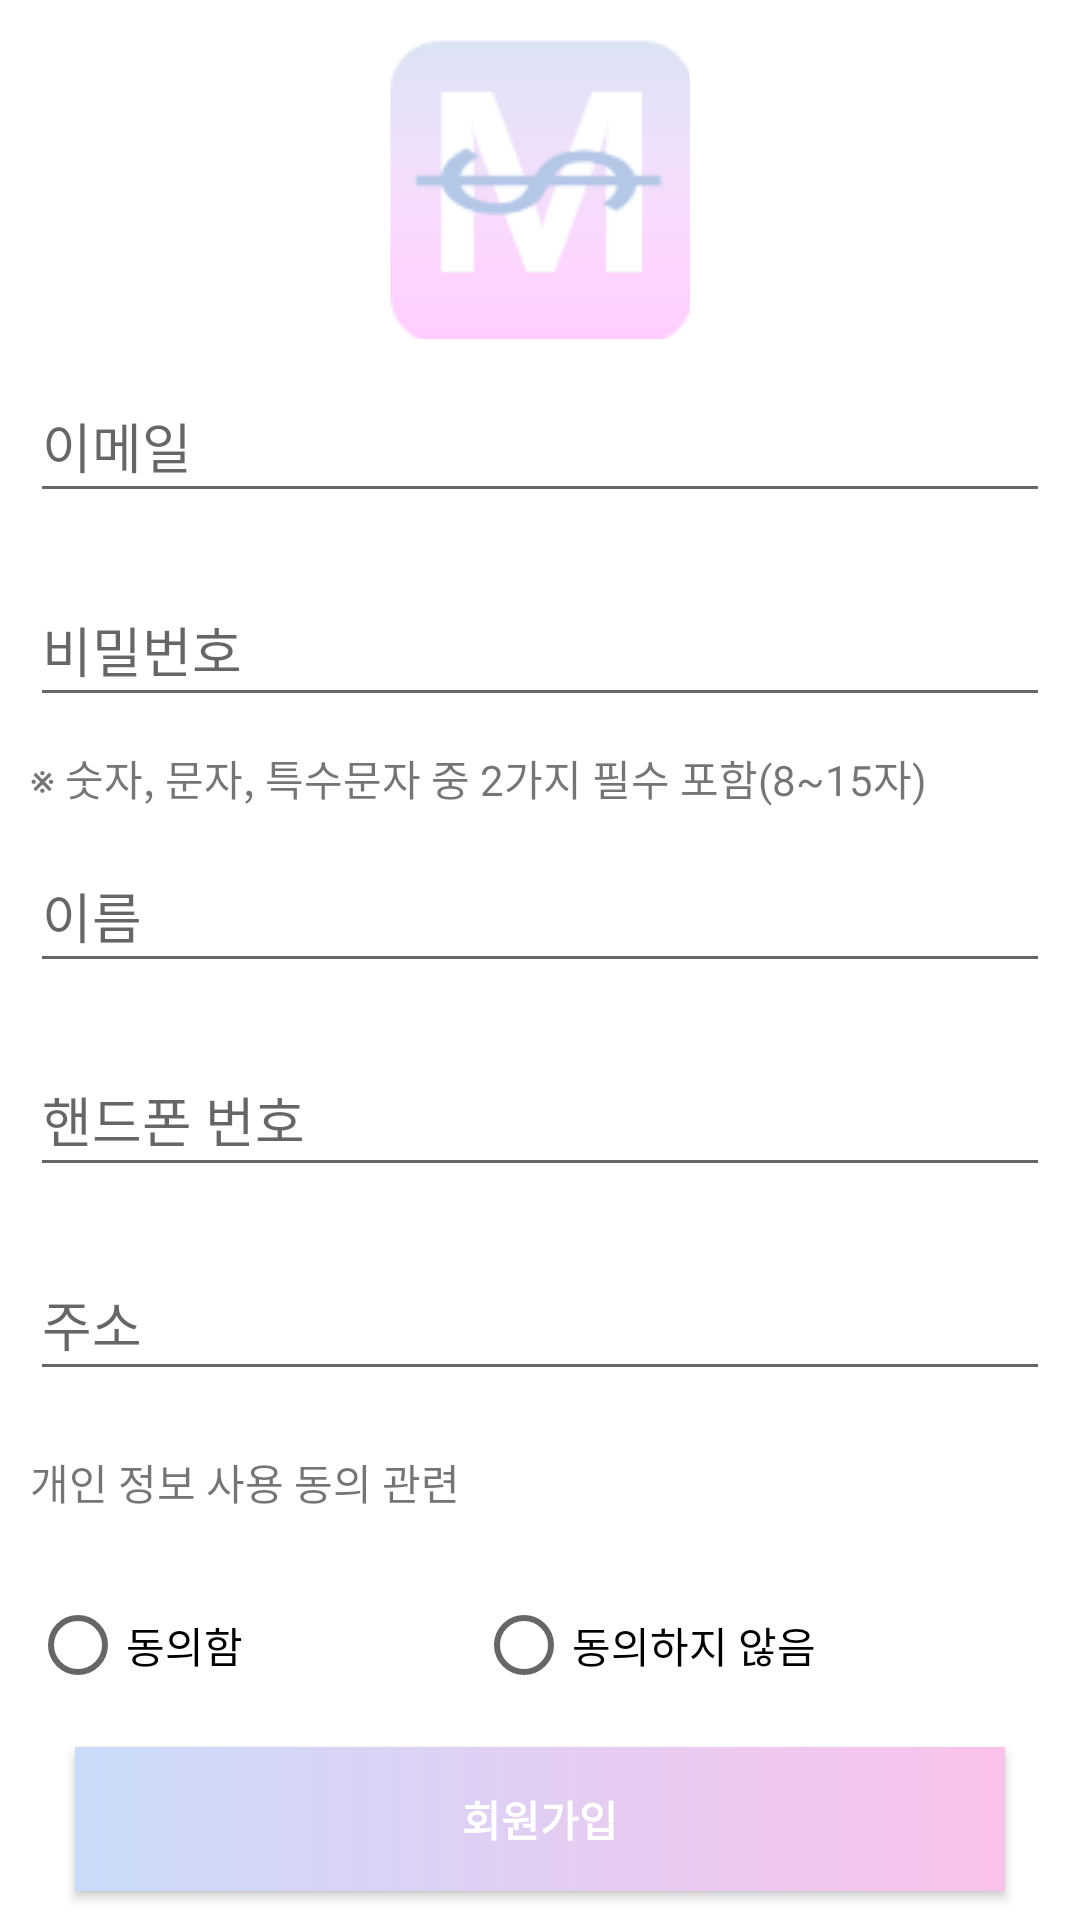

The Android layout XML behind this screen, and the referenced resources:
<!-- AndroidManifest.xml: application theme Theme.Gonggumanman -->
<!-- res/layout/activity_join.xml -->
<?xml version="1.0" encoding="utf-8"?>
<LinearLayout xmlns:android="http://schemas.android.com/apk/res/android"
    android:layout_width="match_parent"
    android:layout_height="match_parent"
    android:orientation="vertical">

    <ImageButton
        android:id="@+id/mungssa_logo_btn"
        android:layout_width="100dp"
        android:layout_height="100dp"
        android:layout_above="@+id/join_email"
        android:layout_gravity="center"
        android:layout_marginTop="13dp"
        android:src="@drawable/mungssa_logo" />

    <EditText
        android:id="@+id/join_email"
        android:layout_width="match_parent"
        android:layout_height="wrap_content"
        android:layout_margin="10dp"
        android:hint="이메일"
        android:minHeight="48dp"></EditText>

    <EditText
        android:id="@+id/join_password"
        android:layout_width="match_parent"
        android:layout_height="wrap_content"
        android:layout_margin="10dp"
        android:layout_marginBottom="0dp"
        android:hint="비밀번호"
        android:inputType="textPassword"
        android:minHeight="48dp"></EditText>

    <TextView
        android:layout_width="match_parent"
        android:layout_height="wrap_content"
        android:layout_marginLeft="10dp"
        android:layout_marginTop="0dp"
        android:text="※ 숫자, 문자, 특수문자 중 2가지 필수 포함(8~15자)"></TextView>

    <EditText
        android:id="@+id/join_name"
        android:layout_width="match_parent"
        android:layout_height="wrap_content"
        android:layout_margin="10dp"
        android:hint="이름"
        android:minHeight="48dp"></EditText>

    <EditText
        android:id="@+id/join_phone"
        android:layout_width="match_parent"
        android:layout_height="wrap_content"
        android:layout_margin="10dp"
        android:hint="핸드폰 번호"
        android:minHeight="48dp"></EditText>

    <EditText
        android:id="@+id/join_address"
        android:layout_width="match_parent"
        android:layout_height="wrap_content"
        android:layout_margin="10dp"
        android:hint="주소"
        android:minHeight="48dp"></EditText>

    <TextView
        android:id="@+id/join_clause"
        android:layout_width="match_parent"
        android:layout_height="wrap_content"
        android:layout_margin="10dp"
        android:text="개인 정보 사용 동의 관련"></TextView>

    <RadioGroup
        android:id="@+id/join_radioGroup"
        android:layout_width="match_parent"
        android:layout_height="wrap_content"
        android:layout_margin="10dp"
        android:orientation="horizontal">

        <RadioButton
            android:id="@+id/join_clauseaccept"
            android:layout_width="wrap_content"
            android:layout_height="wrap_content"
            android:layout_weight="1"
            android:text="동의함" />

        <RadioButton
            android:id="@+id/join_clausedecline"
            android:layout_width="wrap_content"
            android:layout_height="wrap_content"
            android:layout_weight="1"
            android:text="동의하지 않음" />
    </RadioGroup>

    <androidx.appcompat.widget.AppCompatButton
        android:id="@+id/join_submit"
        android:layout_width="match_parent"
        android:layout_height="wrap_content"
        android:layout_below="@+id/login_button"
        android:layout_marginLeft="25dp"
        android:layout_marginRight="25dp"
        android:background="@drawable/gonggu_gradient"
        android:textColor="@color/white"
        android:textStyle="bold"
        android:text="회원가입"/>

</LinearLayout>
<!-- resources referenced by this layout -->
<resources>
  <color name="white">#FFFFFFFF</color>
  <!-- drawable gonggu_gradient (drawable) -->
  <?xml version="1.0" encoding="utf-8"?>
  <shape xmlns:android="http://schemas.android.com/apk/res/android">
      android:shape="rectangle"
      android:useLevel="false">
  
      <gradient
          android:angle="360"
          android:endColor="@color/gonggu_pink"
          android:startColor="@color/gonggu_blue"
          android:type="linear" />
  </shape>
  <!-- drawable mungssa_logo: png bitmap (drawable, 3049 bytes) -->
  <style name="Theme.Gonggumanman" parent="Theme.MaterialComponents.DayNight.DarkActionBar">
          
          <item name="colorPrimary">@color/purple_500</item>
          <item name="colorPrimaryVariant">@color/purple_700</item>
          <item name="colorOnPrimary">@color/white</item>
          
          <item name="colorSecondary">@color/teal_200</item>
          <item name="colorSecondaryVariant">@color/teal_700</item>
          <item name="colorOnSecondary">@color/black</item>
          
          <item name="android:statusBarColor" tools:targetApi="l">?attr/colorPrimaryVariant</item>
          
  
  
      </style>
  <color name="gonggu_pink">#fbc2eb</color>
  <color name="gonggu_blue">#C9DBFA</color>
  <color name="purple_500">#FF6200EE</color>
  <color name="purple_700">#FF3700B3</color>
  <color name="teal_200">#FF03DAC5</color>
  <color name="teal_700">#FF018786</color>
  <color name="black">#FF000000</color>
</resources>
